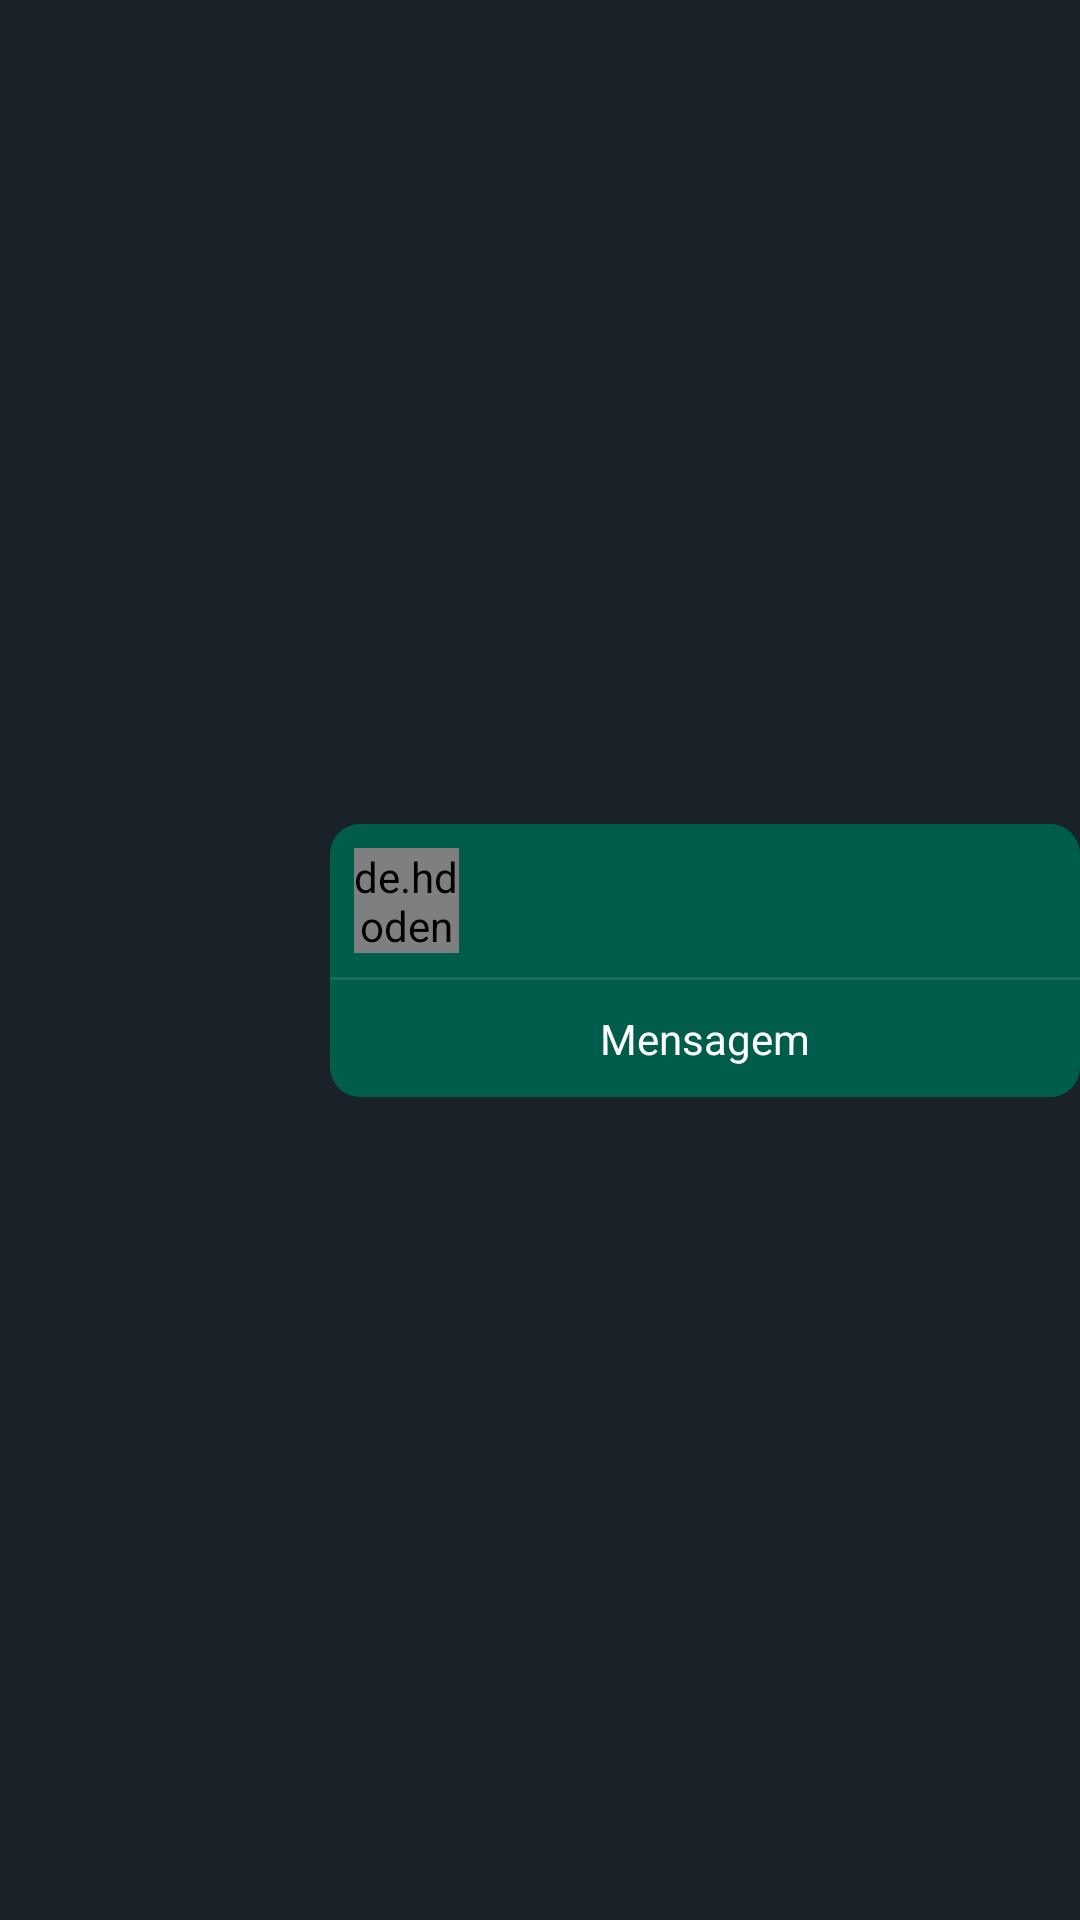

Here is an Android app screen rendered from its layout file. Give the layout XML and the strings, colors and styles it references.
<!-- AndroidManifest.xml: application theme Theme.WhatsApp -->
<!-- res/layout/chat_share_selected_contact_send.xml -->
<?xml version="1.0" encoding="utf-8"?>
<androidx.constraintlayout.widget.ConstraintLayout xmlns:android="http://schemas.android.com/apk/res/android"
    xmlns:app="http://schemas.android.com/apk/res-auto"
    android:layout_width="match_parent"
    android:layout_height="wrap_content"
    android:layout_marginBottom="8dp"
    android:layout_marginEnd="8dp"
    xmlns:tools="http://schemas.android.com/tools">

    <androidx.constraintlayout.widget.ConstraintLayout
        android:layout_width="250dp"
        android:layout_height="wrap_content"
        android:background="@drawable/bg_chat_item"
        app:layout_constraintBottom_toBottomOf="parent"
        app:layout_constraintEnd_toEndOf="parent"
        app:layout_constraintTop_toTopOf="parent">

        <de.hdodenhof.circleimageview.CircleImageView
            android:id="@+id/imgUser"
            android:layout_width="35dp"
            android:layout_height="35dp"
            android:layout_margin="8dp"
            app:layout_constraintBottom_toTopOf="@+id/imageView2"
            app:layout_constraintStart_toStartOf="parent"
            app:layout_constraintTop_toTopOf="parent"
            tools:src="@drawable/user" />

        <TextView
            android:id="@+id/textName"
            android:layout_width="0dp"
            android:layout_height="wrap_content"
            android:layout_gravity="start"
            android:layout_marginStart="10dp"
            android:ellipsize="end"
            android:maxLines="1"
            android:paddingEnd="0dp"
            android:textColor="@android:color/white"
            android:textStyle="bold"
            app:layout_constraintBottom_toBottomOf="@+id/imgUser"
            app:layout_constraintEnd_toEndOf="parent"
            app:layout_constraintStart_toEndOf="@+id/imgUser"
            app:layout_constraintTop_toTopOf="@+id/imgUser"
            tools:text="Arley Santana" />

        <ImageView
            android:id="@+id/imageView2"
            android:layout_width="match_parent"
            android:layout_height="1dp"
            android:alpha="0.1"
            android:background="@color/white"
            app:layout_constraintBottom_toTopOf="@+id/textInitTalk"
            app:layout_constraintEnd_toEndOf="parent"
            app:layout_constraintHorizontal_bias="0.0"
            app:layout_constraintStart_toStartOf="parent" />

        <TextView
            android:id="@+id/textInitTalk"
            android:layout_width="match_parent"
            android:layout_height="wrap_content"
            android:textAlignment="center"
            android:paddingVertical="10dp"
            android:background="@android:color/transparent"
            android:text="Mensagem"
            android:textAllCaps="false"
            android:textColor="@color/white"
            app:layout_constraintBottom_toBottomOf="parent"
            app:layout_constraintEnd_toEndOf="parent"
            app:layout_constraintStart_toStartOf="parent" />

    </androidx.constraintlayout.widget.ConstraintLayout>

</androidx.constraintlayout.widget.ConstraintLayout>
<!-- resources referenced by this layout -->
<resources>
  <color name="white">#FFFFFFFF</color>
  <!-- drawable bg_chat_item (drawable) -->
  <?xml version="1.0" encoding="utf-8"?>
  <shape xmlns:android="http://schemas.android.com/apk/res/android">
      <corners android:radius="10dp"/>
      <solid android:color="#005D4B"/>
  </shape>
  <!-- drawable user: jpeg bitmap (drawable, 52661 bytes) -->
  <style name="Theme.WhatsApp" parent="Theme.MaterialComponents.DayNight.NoActionBar">
          
          <item name="colorPrimary">@color/bg_app</item>
          <item name="colorPrimaryVariant">@color/status_bar_color</item>
          <item name="colorOnPrimary">@color/white</item>
          
          <item name="colorSecondary">@color/cor_principal</item>
          <item name="colorSecondaryVariant">@color/teal_700</item>
          <item name="colorOnSecondary">@color/black</item>
          <item name="android:windowBackground">@color/bg_app</item>
          
          <item name="android:statusBarColor" tools:targetApi="l">?attr/colorPrimaryVariant</item>
          
      </style>
  <color name="bg_app">#1A2229</color>
  <color name="status_bar_color">#1A2229</color>
  <color name="cor_principal">#00A27C</color>
  <color name="teal_700">#FF018786</color>
  <color name="black">#FF000000</color>
</resources>
